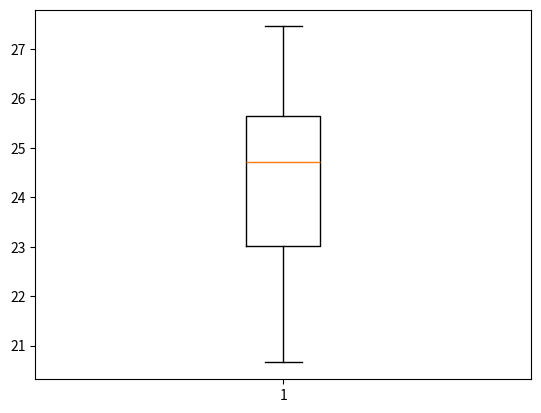

Source code (Python):
import numpy as np
import matplotlib.pyplot as plt
h1=np.array([1.83,1.76,1.69,1.86,1.77,1.73])
w1=np.array([86,74,59,95,80,68])
bmi1=w1/h1**2
print(bmi1)
plt.boxplot(bmi1)
plt.show()